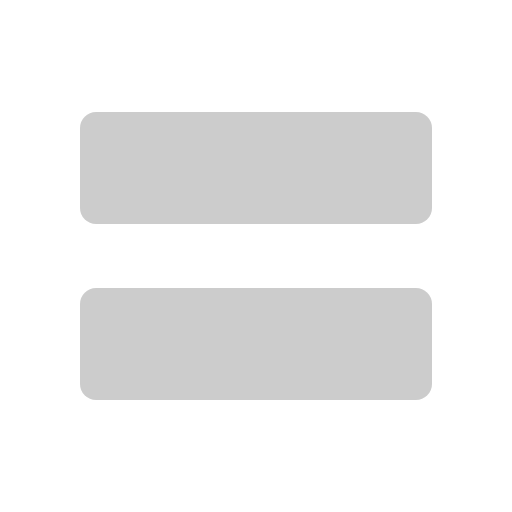
t = 0.00 s
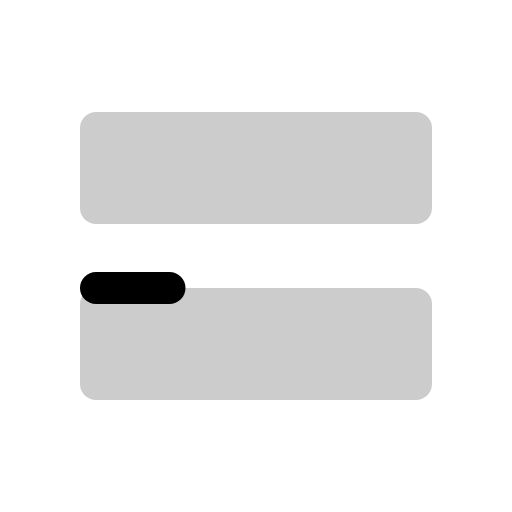
t = 0.30 s
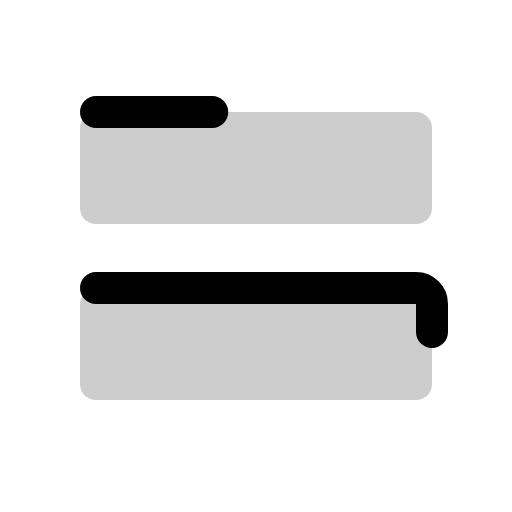
t = 0.68 s
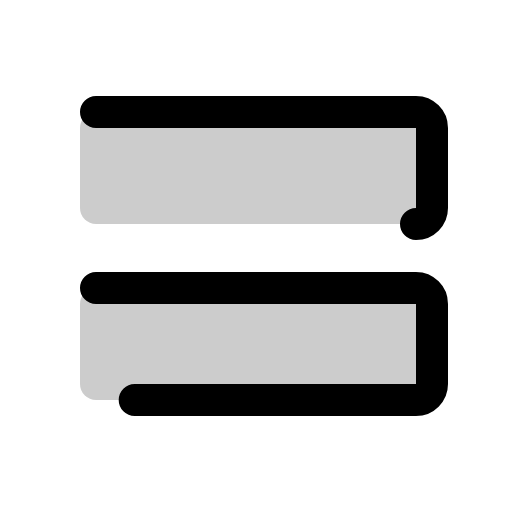
t = 1.05 s
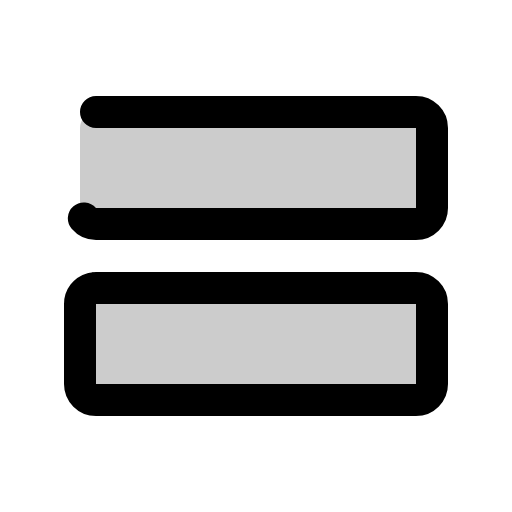
t = 1.43 s
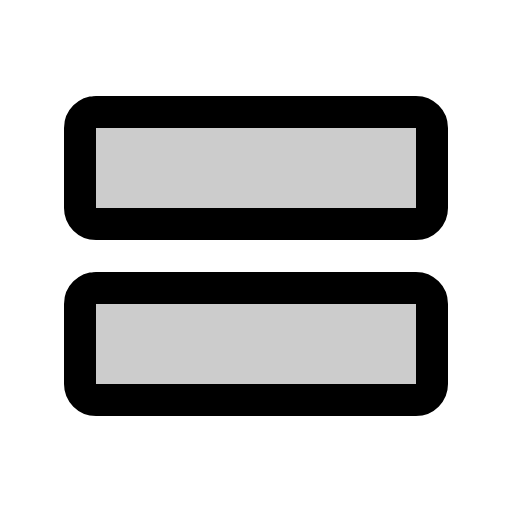
t = 1.80 s

The animated SVG that drew these frames (rendered in a browser with its animation timeline set to each time). Animation: 1 CSS @keyframes rule; one cycle of 1.80 s.

<svg xmlns="http://www.w3.org/2000/svg" viewBox="0 0 256 256">
  <style>
    .draw-line {
      stroke-dasharray: 1;
      stroke-dashoffset: 1;
      animation: phosphor-draw-in 1.5s ease-in-out forwards;
    }
    @keyframes phosphor-draw-in {
      to { stroke-dashoffset: 0; }
    }
  </style><rect width="256" height="256" fill="none"/><rect x="40" y="144" width="176" height="56" rx="8" opacity="0.2"/><rect x="40" y="56" width="176" height="56" rx="8" opacity="0.2"/><rect x="40" y="144" width="176" height="56" rx="8" fill="none" stroke="currentColor" stroke-linecap="round" stroke-linejoin="round" stroke-width="16" class="draw-line" pathLength="1" style="animation-delay: 0s"/><rect x="40" y="56" width="176" height="56" rx="8" fill="none" stroke="currentColor" stroke-linecap="round" stroke-linejoin="round" stroke-width="16" class="draw-line" pathLength="1" style="animation-delay: 0.3s"/></svg>
